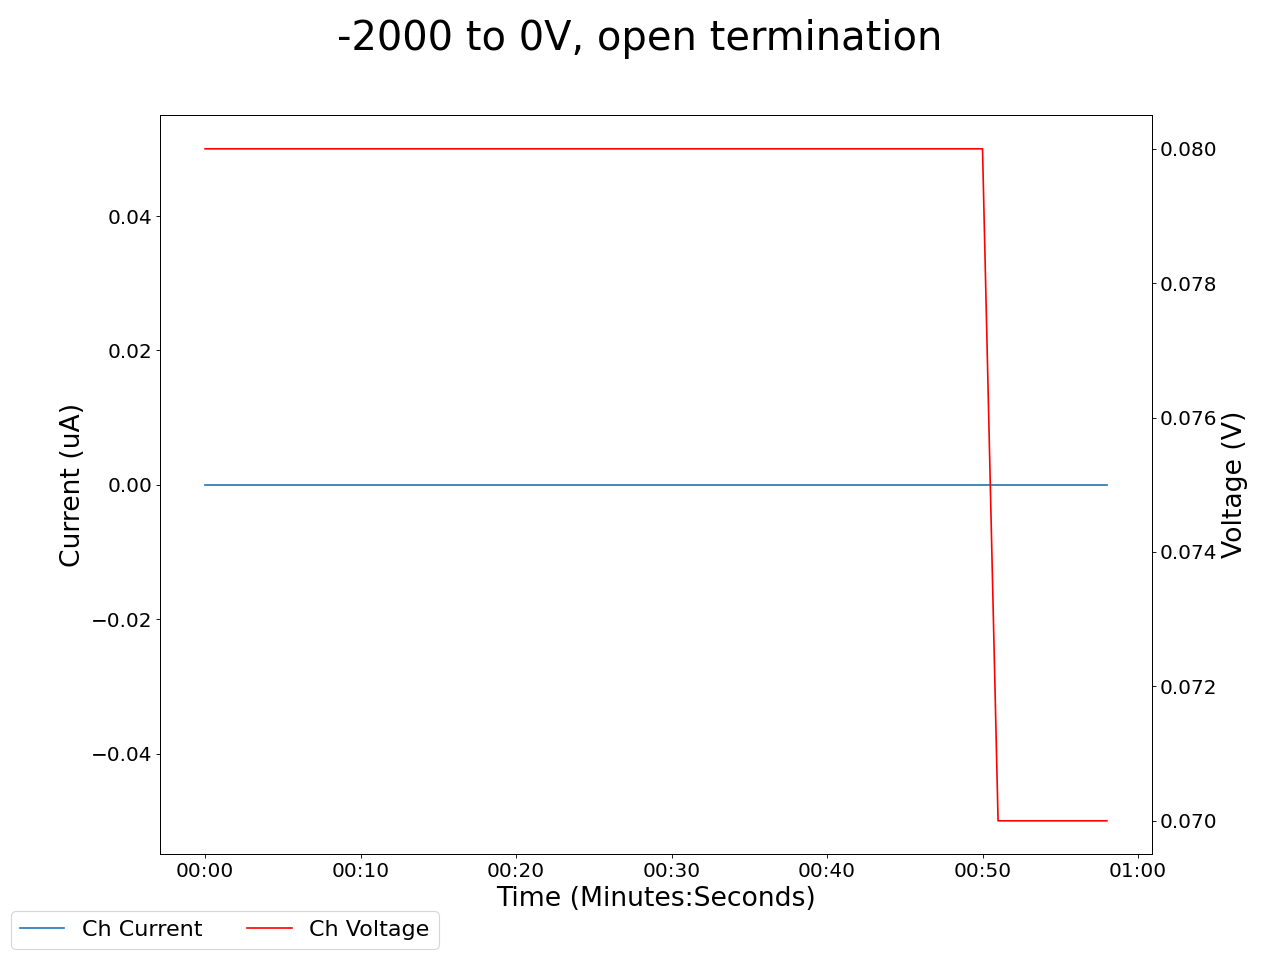

Source data for this figure (header and first rows):
2025-05-01 15:35:23.328801, 0.47999998927116394, 0.0, 0.12999999523162842, 0.0, 0.20999999344348907, 0.0, 0.20999999344348907, 0.0, 0.05999999865889549, 0.0, 0.0, 0.0, 0.20999999344348907, 0.0, 0.949999988079071, 0.0, 0.03999999910593033, 0.0, 0.07999999821186066, 0.0, 19.90999984741211, 0.0, 0.6499999761581421
2025-05-01 15:35:24.328678, 0.48, 0.0, 0.13, 0.0, 0.21, 0.0, 0.21, 0.0, 0.06, 0.0, 0.0, 0.0, 0.21, 0.0, 0.95, 0.0, 0.04, 0.0, 0.08, 0.0, 19.91, 0.0, 0.65
2025-05-01 15:35:25.328678, 0.48, 0.0, 0.13, 0.0, 0.21, 0.0, 0.21, 0.0, 0.06, 0.0, 0.0, 0.0, 0.21, 0.0, 0.95, 0.0, 0.04, 0.0, 0.08, 0.0, 19.72, 0.0, 0.65
2025-05-01 15:35:26.328677, 0.48, 0.0, 0.13, 0.0, 0.21, 0.0, 0.21, 0.0, 0.06, 0.0, 0.0, 0.0, 0.21, 0.0, 0.95, 0.0, 0.04, 0.0, 0.08, 0.0, 19.53, 0.0, 0.65
2025-05-01 15:35:27.328677, 0.48, 0.0, 0.13, 0.0, 0.21, 0.0, 0.21, 0.0, 0.06, 0.0, 0.0, 0.0, 0.21, 0.0, 0.95, 0.0, 0.04, 0.0, 0.08, 0.0, 19.34, 0.0, 0.65
2025-05-01 15:35:28.328677, 0.48, 0.0, 0.13, 0.0, 0.21, 0.0, 0.21, 0.0, 0.06, 0.0, 0.0, 0.0, 0.21, 0.0, 0.95, 0.0, 0.04, 0.0, 0.08, 0.0, 19.34, 0.0, 0.65
2025-05-01 15:35:29.328678, 0.48, 0.0, 0.13, 0.0, 0.21, 0.0, 0.21, 0.0, 0.06, 0.0, 0.0, 0.0, 0.21, 0.0, 0.95, 0.0, 0.04, 0.0, 0.08, 0.0, 19.15, 0.0, 0.65
2025-05-01 15:35:30.328678, 0.48, 0.0, 0.13, 0.0, 0.21, 0.0, 0.21, 0.0, 0.06, 0.0, 0.0, 0.0, 0.21, 0.0, 0.95, 0.0, 0.04, 0.0, 0.08, 0.0, 18.97, 0.0, 0.65
2025-05-01 15:35:31.328676, 0.48, 0.0, 0.13, 0.0, 0.21, 0.0, 0.21, 0.0, 0.05, 0.0, 0.0, 0.0, 0.21, 0.0, 0.95, 0.0, 0.04, 0.0, 0.08, 0.0, 18.78, 0.0, 0.65
2025-05-01 15:35:32.328676, 0.48, 0.0, 0.13, 0.0, 0.21, 0.0, 0.21, 0.0, 0.05, 0.0, 0.0, 0.0, 0.21, 0.0, 0.95, 0.0, 0.04, 0.0, 0.08, 0.0, 18.6, 0.0, 0.64
2025-05-01 15:35:33.328678, 0.48, 0.0, 0.13, 0.0, 0.21, 0.0, 0.21, 0.0, 0.05, 0.0, 0.0, 0.0, 0.21, 0.0, 0.95, 0.0, 0.04, 0.0, 0.08, 0.0, 18.6, 0.0, 0.64
2025-05-01 15:35:34.328677, 0.48, 0.0, 0.13, 0.0, 0.21, 0.0, 0.21, 0.0, 0.05, 0.0, 0.0, 0.0, 0.21, 0.0, 0.95, 0.0, 0.04, 0.0, 0.08, 0.0, 18.42, 0.0, 0.64
2025-05-01 15:35:35.328676, 0.48, 0.0, 0.13, 0.0, 0.21, 0.0, 0.21, 0.0, 0.05, 0.0, 0.0, 0.0, 0.21, 0.0, 0.95, 0.0, 0.04, 0.0, 0.08, 0.0, 18.24, 0.0, 0.64
2025-05-01 15:35:36.328676, 0.48, 0.0, 0.13, 0.0, 0.21, 0.0, 0.21, 0.0, 0.05, 0.0, 0.0, 0.0, 0.21, 0.0, 0.95, 0.0, 0.04, 0.0, 0.08, 0.0, 18.06, 0.0, 0.64
2025-05-01 15:35:37.328676, 0.48, 0.0, 0.13, 0.0, 0.21, 0.0, 0.21, 0.0, 0.05, 0.0, 0.0, 0.0, 0.21, 0.0, 0.95, 0.0, 0.04, 0.0, 0.08, 0.0, 17.88, 0.0, 0.64
2025-05-01 15:35:38.328678, 0.48, 0.0, 0.13, 0.0, 0.21, 0.0, 0.21, 0.0, 0.05, 0.0, 0.0, 0.0, 0.21, 0.0, 0.95, 0.0, 0.04, 0.0, 0.08, 0.0, 17.88, 0.0, 0.64
2025-05-01 15:35:39.328678, 0.48, 0.0, 0.13, 0.0, 0.21, 0.0, 0.21, 0.0, 0.05, 0.0, 0.0, 0.0, 0.21, 0.0, 0.95, 0.0, 0.04, 0.0, 0.08, 0.0, 17.7, 0.0, 0.64
2025-05-01 15:35:40.328677, 0.47, 0.0, 0.13, 0.0, 0.21, 0.0, 0.21, 0.0, 0.05, 0.0, 0.0, 0.0, 0.21, 0.0, 0.95, 0.0, 0.03, 0.0, 0.08, 0.0, 17.53, 0.0, 0.64
2025-05-01 15:35:41.328676, 0.48, 0.0, 0.13, 0.0, 0.21, 0.0, 0.21, 0.0, 0.06, 0.0, 0.0, 0.0, 0.21, 0.0, 0.95, 0.0, 0.03, 0.0, 0.08, 0.0, 17.36, 0.0, 0.64
2025-05-01 15:35:42.328676, 0.48, 0.0, 0.13, 0.0, 0.21, 0.0, 0.21, 0.0, 0.06, 0.0, 0.0, 0.0, 0.21, 0.0, 0.95, 0.0, 0.03, 0.0, 0.08, 0.0, 17.36, 0.0, 0.64
2025-05-01 15:35:43.328677, 0.47, 0.0, 0.13, 0.0, 0.21, 0.0, 0.21, 0.0, 0.05, 0.0, 0.0, 0.0, 0.21, 0.0, 0.95, 0.0, 0.03, 0.0, 0.08, 0.0, 17.19, 0.0, 0.64
2025-05-01 15:35:44.328678, 0.47, 0.0, 0.13, 0.0, 0.21, 0.0, 0.21, 0.0, 0.05, 0.0, 0.0, 0.0, 0.21, 0.0, 0.95, 0.0, 0.03, 0.0, 0.08, 0.0, 17.02, 0.0, 0.64
2025-05-01 15:35:45.328677, 0.47, 0.0, 0.13, 0.0, 0.21, 0.0, 0.21, 0.0, 0.05, 0.0, 0.0, 0.0, 0.21, 0.0, 0.95, 0.0, 0.03, 0.0, 0.08, 0.0, 16.85, 0.0, 0.64
2025-05-01 15:35:46.328676, 0.47, 0.0, 0.13, 0.0, 0.21, 0.0, 0.21, 0.0, 0.05, 0.0, 0.0, 0.0, 0.21, 0.0, 0.95, 0.0, 0.03, 0.0, 0.08, 0.0, 16.68, 0.0, 0.64
2025-05-01 15:35:47.328676, 0.47, 0.0, 0.13, 0.0, 0.21, 0.0, 0.21, 0.0, 0.05, 0.0, 0.0, 0.0, 0.21, 0.0, 0.95, 0.0, 0.03, 0.0, 0.08, 0.0, 16.68, 0.0, 0.64
2025-05-01 15:35:48.328678, 0.47, 0.0, 0.13, 0.0, 0.21, 0.0, 0.21, 0.0, 0.05, 0.0, 0.0, 0.0, 0.21, 0.0, 0.95, 0.0, 0.03, 0.0, 0.08, 0.0, 16.51, 0.0, 0.64
2025-05-01 15:35:49.328677, 0.47, 0.0, 0.13, 0.0, 0.21, 0.0, 0.21, 0.0, 0.05, 0.0, 0.0, 0.0, 0.21, 0.0, 0.95, 0.0, 0.03, 0.0, 0.08, 0.0, 16.35, 0.0, 0.64
2025-05-01 15:35:50.328678, 0.47, 0.0, 0.13, 0.0, 0.21, 0.0, 0.21, 0.0, 0.05, 0.0, 0.0, 0.0, 0.21, 0.0, 0.95, 0.0, 0.03, 0.0, 0.08, 0.0, 16.19, 0.0, 0.64
2025-05-01 15:35:51.328676, 0.47, 0.0, 0.13, 0.0, 0.21, 0.0, 0.21, 0.0, 0.05, 0.0, 0.0, 0.0, 0.21, 0.0, 0.95, 0.0, 0.03, 0.0, 0.08, 0.0, 16.19, 0.0, 0.64
2025-05-01 15:35:52.328676, 0.47, 0.0, 0.13, 0.0, 0.21, 0.0, 0.21, 0.0, 0.05, 0.0, 0.0, 0.0, 0.21, 0.0, 0.95, 0.0, 0.03, 0.0, 0.08, 0.0, 16.03, 0.0, 0.64
2025-05-01 15:35:53.328676, 0.47, 0.0, 0.13, 0.0, 0.21, 0.0, 0.21, 0.0, 0.05, 0.0, 0.0, 0.0, 0.21, 0.0, 0.95, 0.0, 0.03, 0.0, 0.08, 0.0, 15.87, 0.0, 0.64
2025-05-01 15:35:54.328676, 0.47, 0.0, 0.13, 0.0, 0.21, 0.0, 0.21, 0.0, 0.05, 0.0, 0.0, 0.0, 0.21, 0.0, 0.95, 0.0, 0.03, 0.0, 0.08, 0.0, 15.71, 0.0, 0.64
2025-05-01 15:35:55.328676, 0.47, 0.0, 0.13, 0.0, 0.21, 0.0, 0.21, 0.0, 0.05, 0.0, 0.0, 0.0, 0.21, 0.0, 0.95, 0.0, 0.03, 0.0, 0.08, 0.0, 15.55, 0.0, 0.64
2025-05-01 15:35:56.328676, 0.47, 0.0, 0.13, 0.0, 0.21, 0.0, 0.21, 0.0, 0.05, 0.0, 0.0, 0.0, 0.21, 0.0, 0.95, 0.0, 0.03, 0.0, 0.08, 0.0, 15.55, 0.0, 0.64
2025-05-01 15:35:57.328676, 0.47, 0.0, 0.13, 0.0, 0.21, 0.0, 0.21, 0.0, 0.05, 0.0, 0.0, 0.0, 0.21, 0.0, 0.95, 0.0, 0.03, 0.0, 0.08, 0.0, 15.4, 0.0, 0.64
2025-05-01 15:35:58.328678, 0.47, 0.0, 0.13, 0.0, 0.21, 0.0, 0.21, 0.0, 0.05, 0.0, 0.0, 0.0, 0.21, 0.0, 0.95, 0.0, 0.03, 0.0, 0.08, 0.0, 15.25, 0.0, 0.64
2025-05-01 15:35:59.328677, 0.47, 0.0, 0.13, 0.0, 0.21, 0.0, 0.21, 0.0, 0.05, 0.0, 0.0, 0.0, 0.21, 0.0, 0.95, 0.0, 0.03, 0.0, 0.08, 0.0, 15.09, 0.0, 0.64
2025-05-01 15:36:00.328677, 0.47, 0.0, 0.13, 0.0, 0.21, 0.0, 0.21, 0.0, 0.05, 0.0, 0.0, 0.0, 0.21, 0.0, 0.95, 0.0, 0.03, 0.0, 0.08, 0.0, 15.09, 0.0, 0.64
2025-05-01 15:36:01.328676, 0.47, 0.0, 0.13, 0.0, 0.21, 0.0, 0.21, 0.0, 0.05, 0.0, 0.0, 0.0, 0.21, 0.0, 0.95, 0.0, 0.03, 0.0, 0.08, 0.0, 14.95, 0.0, 0.64
2025-05-01 15:36:02.328676, 0.47, 0.0, 0.13, 0.0, 0.21, 0.0, 0.21, 0.0, 0.05, 0.0, 0.0, 0.0, 0.21, 0.0, 0.95, 0.0, 0.03, 0.0, 0.08, 0.0, 14.8, 0.0, 0.64
2025-05-01 15:36:03.328676, 0.47, 0.0, 0.13, 0.0, 0.21, 0.0, 0.21, 0.0, 0.05, 0.0, 0.0, 0.0, 0.21, 0.0, 0.95, 0.0, 0.03, 0.0, 0.08, 0.0, 14.65, 0.0, 0.64
2025-05-01 15:36:04.328676, 0.47, 0.0, 0.13, 0.0, 0.21, 0.0, 0.21, 0.0, 0.05, 0.0, 0.0, 0.0, 0.21, 0.0, 0.95, 0.0, 0.03, 0.0, 0.08, 0.0, 14.51, 0.0, 0.64
2025-05-01 15:36:05.328676, 0.47, 0.0, 0.13, 0.0, 0.21, 0.0, 0.21, 0.0, 0.05, 0.0, 0.0, 0.0, 0.21, 0.0, 0.95, 0.0, 0.03, 0.0, 0.08, 0.0, 14.51, 0.0, 0.64
2025-05-01 15:36:06.328676, 0.47, 0.0, 0.13, 0.0, 0.21, 0.0, 0.21, 0.0, 0.05, 0.0, 0.0, 0.0, 0.21, 0.0, 0.95, 0.0, 0.03, 0.0, 0.08, 0.0, 14.36, 0.0, 0.64
2025-05-01 15:36:07.328676, 0.47, 0.0, 0.13, 0.0, 0.21, 0.0, 0.21, 0.0, 0.05, 0.0, 0.0, 0.0, 0.21, 0.0, 0.95, 0.0, 0.03, 0.0, 0.08, 0.0, 14.22, 0.0, 0.64
2025-05-01 15:36:08.328678, 0.47, 0.0, 0.13, 0.0, 0.21, 0.0, 0.21, 0.0, 0.05, 0.0, 0.0, 0.0, 0.21, 0.0, 0.95, 0.0, 0.03, 0.0, 0.08, 0.0, 14.08, 0.0, 0.64
2025-05-01 15:36:09.328676, 0.47, 0.0, 0.13, 0.0, 0.21, 0.0, 0.21, 0.0, 0.05, 0.0, 0.0, 0.0, 0.21, 0.0, 0.95, 0.0, 0.03, 0.0, 0.08, 0.0, 13.94, 0.0, 0.64
2025-05-01 15:36:10.328676, 0.47, 0.0, 0.13, 0.0, 0.21, 0.0, 0.21, 0.0, 0.05, 0.0, 0.0, 0.0, 0.21, 0.0, 0.95, 0.0, 0.03, 0.0, 0.08, 0.0, 13.94, 0.0, 0.64
2025-05-01 15:36:11.328676, 0.47, 0.0, 0.13, 0.0, 0.21, 0.0, 0.21, 0.0, 0.05, 0.0, 0.0, 0.0, 0.21, 0.0, 0.95, 0.0, 0.03, 0.0, 0.08, 0.0, 13.8, 0.0, 0.64
2025-05-01 15:36:12.328676, 0.47, 0.0, 0.13, 0.0, 0.21, 0.0, 0.21, 0.0, 0.05, 0.0, 0.0, 0.0, 0.21, 0.0, 0.95, 0.0, 0.03, 0.0, 0.08, 0.0, 13.67, 0.0, 0.64
2025-05-01 15:36:13.328676, 0.47, 0.0, 0.13, 0.0, 0.21, 0.0, 0.21, 0.0, 0.05, 0.0, 0.0, 0.0, 0.21, 0.0, 0.95, 0.0, 0.03, 0.0, 0.08, 0.0, 13.53, 0.0, 0.64
2025-05-01 15:36:14.328676, 0.47, 0.0, 0.13, 0.0, 0.21, 0.0, 0.21, 0.0, 0.05, 0.0, 0.0, 0.0, 0.21, 0.0, 0.95, 0.0, 0.03, 0.0, 0.08, 0.0, 13.53, 0.0, 0.64
2025-05-01 15:36:15.328676, 0.47, 0.0, 0.13, 0.0, 0.21, 0.0, 0.21, 0.0, 0.05, 0.0, 0.0, 0.0, 0.21, 0.0, 0.95, 0.0, 0.03, 0.0, 0.07, 0.0, 13.4, 0.0, 0.64
2025-05-01 15:36:16.328676, 0.47, 0.0, 0.13, 0.0, 0.21, 0.0, 0.21, 0.0, 0.05, 0.0, 0.0, 0.0, 0.21, 0.0, 0.95, 0.0, 0.03, 0.0, 0.07, 0.0, 13.26, 0.0, 0.64
2025-05-01 15:36:17.328676, 0.47, 0.0, 0.13, 0.0, 0.21, 0.0, 0.21, 0.0, 0.05, 0.0, 0.0, 0.0, 0.21, 0.0, 0.95, 0.0, 0.03, 0.0, 0.07, 0.0, 13.13, 0.0, 0.64
2025-05-01 15:36:18.328676, 0.47, 0.0, 0.13, 0.0, 0.2, 0.0, 0.21, 0.0, 0.05, 0.0, 0.0, 0.0, 0.21, 0.0, 0.95, 0.0, 0.03, 0.0, 0.07, 0.0, 13.0, 0.0, 0.64
2025-05-01 15:36:19.328676, 0.47, 0.0, 0.13, 0.0, 0.2, 0.0, 0.21, 0.0, 0.05, 0.0, 0.0, 0.0, 0.21, 0.0, 0.95, 0.0, 0.03, 0.0, 0.07, 0.0, 13.0, 0.0, 0.64
2025-05-01 15:36:20.328676, 0.47, 0.0, 0.13, 0.0, 0.2, 0.0, 0.21, 0.0, 0.05, 0.0, 0.0, 0.0, 0.21, 0.0, 0.95, 0.0, 0.02, 0.0, 0.07, 0.0, 12.88, 0.0, 0.64
2025-05-01 15:36:21.328676, 0.47, 0.0, 0.13, 0.0, 0.2, 0.0, 0.21, 0.0, 0.05, 0.0, 0.0, 0.0, 0.21, 0.0, 0.95, 0.0, 0.02, 0.0, 0.07, 0.0, 12.75, 0.0, 0.64
2025-05-01 15:36:22.328676, 0.47, 0.0, 0.13, 0.0, 0.2, 0.0, 0.21, 0.0, 0.05, 0.0, 0.0, 0.0, 0.21, 0.0, 0.95, 0.0, 0.02, 0.0, 0.07, 0.0, 12.62, 0.0, 0.64
